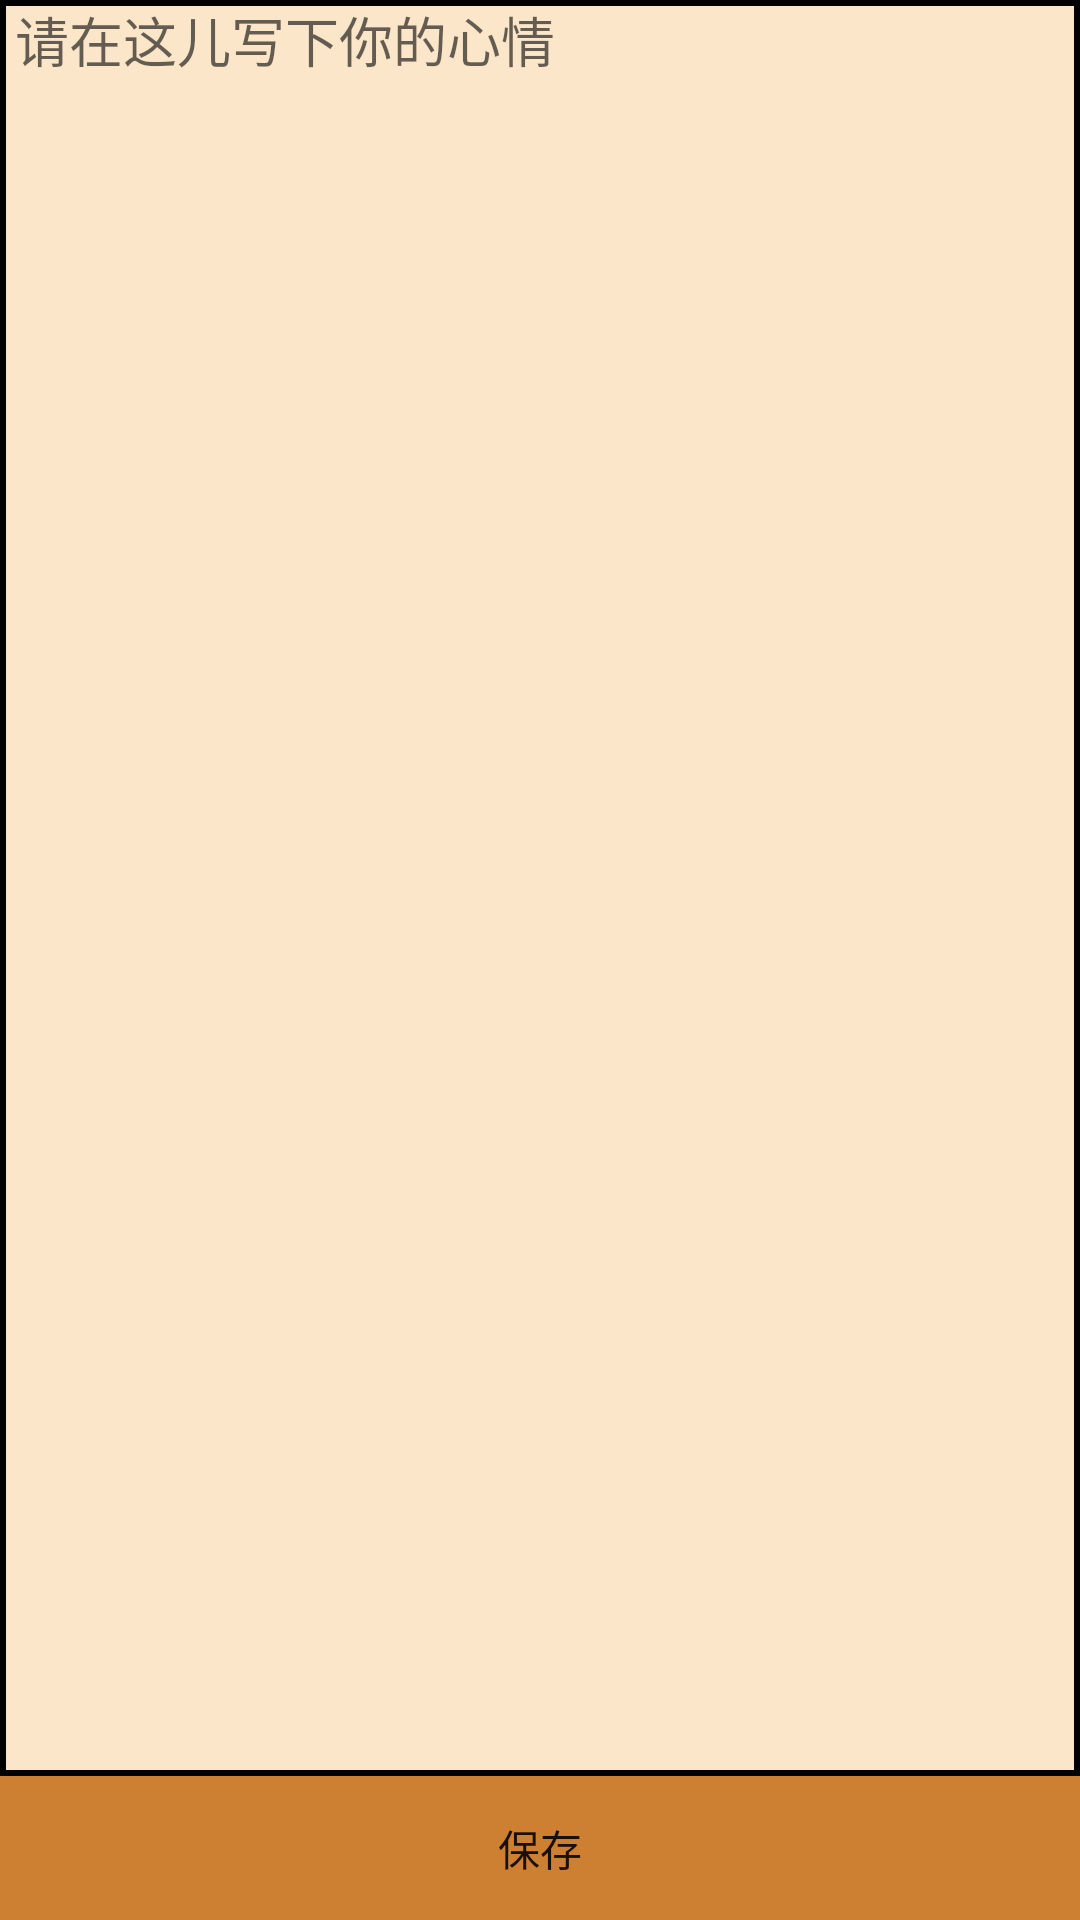

This screen was rendered from an Android layout file. Write that file and the resources it references.
<!-- AndroidManifest.xml: application theme Theme.Notebook -->
<!-- res/layout/activity_diary.xml -->
<?xml version="1.0" encoding="utf-8"?>
<androidx.constraintlayout.widget.ConstraintLayout xmlns:android="http://schemas.android.com/apk/res/android"
    android:layout_width="match_parent"
    android:layout_height="match_parent"
    xmlns:tools="http://schemas.android.com/tools"
    xmlns:app="http://schemas.android.com/apk/res-auto"
    tools:context=".DiaryActivity">

    <Button
        android:id="@+id/btn_save"
        android:layout_width="0dp"
        android:layout_height="wrap_content"
        android:background="@color/gold2"
        android:text="@string/btn_save"
        app:layout_constraintLeft_toLeftOf="parent"
        app:layout_constraintRight_toRightOf="parent"
        app:layout_constraintBottom_toBottomOf="parent"/>

    <EditText
        android:id="@+id/edit_mydiary"
        android:layout_width="0dp"
        android:layout_height="0dp"
        android:background="@drawable/background"
        android:gravity="left|top"
        android:hint="@string/hint_mydiary"
        android:paddingLeft="5dp"
        android:scrollbars="vertical"
        android:singleLine="false"
        app:layout_constraintBottom_toTopOf="@id/btn_save"
        app:layout_constraintLeft_toLeftOf="parent"
        app:layout_constraintRight_toRightOf="parent"
        app:layout_constraintTop_toTopOf="parent"/>

</androidx.constraintlayout.widget.ConstraintLayout>
<!-- resources referenced by this layout -->
<resources>
  <color name="gold2">#CD7F32</color>
  <!-- drawable background (drawable) -->
  <?xml version="1.0" encoding="utf-8"?>
  <shape xmlns:android="http://schemas.android.com/apk/res/android">
  
      <stroke
          android:width="2dp"
          android:color="#000"/>
      <solid android:color="@color/gold"/>
  
  </shape>
  <string name="btn_save">保存</string>
  <string name="hint_mydiary">请在这儿写下你的心情</string>
  <style name="Theme.Notebook" parent="Theme.MaterialComponents.DayNight.DarkActionBar.Bridge">
          
          <item name="colorPrimary">@color/purple_500</item>
          <item name="colorPrimaryVariant">@color/purple_700</item>
          <item name="colorOnPrimary">@color/white</item>
          
          <item name="colorSecondary">@color/teal_200</item>
          <item name="colorSecondaryVariant">@color/teal_700</item>
          <item name="colorOnSecondary">@color/black</item>
          
          <item name="android:statusBarColor" tools:targetApi="l">?attr/colorPrimaryVariant</item>
          
      </style>
  <color name="gold">#FBE6C9</color>
  <color name="purple_500">#FF6200EE</color>
  <color name="purple_700">#FF3700B3</color>
  <color name="white">#FFFFFFFF</color>
  <color name="teal_200">#FF03DAC5</color>
  <color name="teal_700">#FF018786</color>
  <color name="black">#FF000000</color>
</resources>
